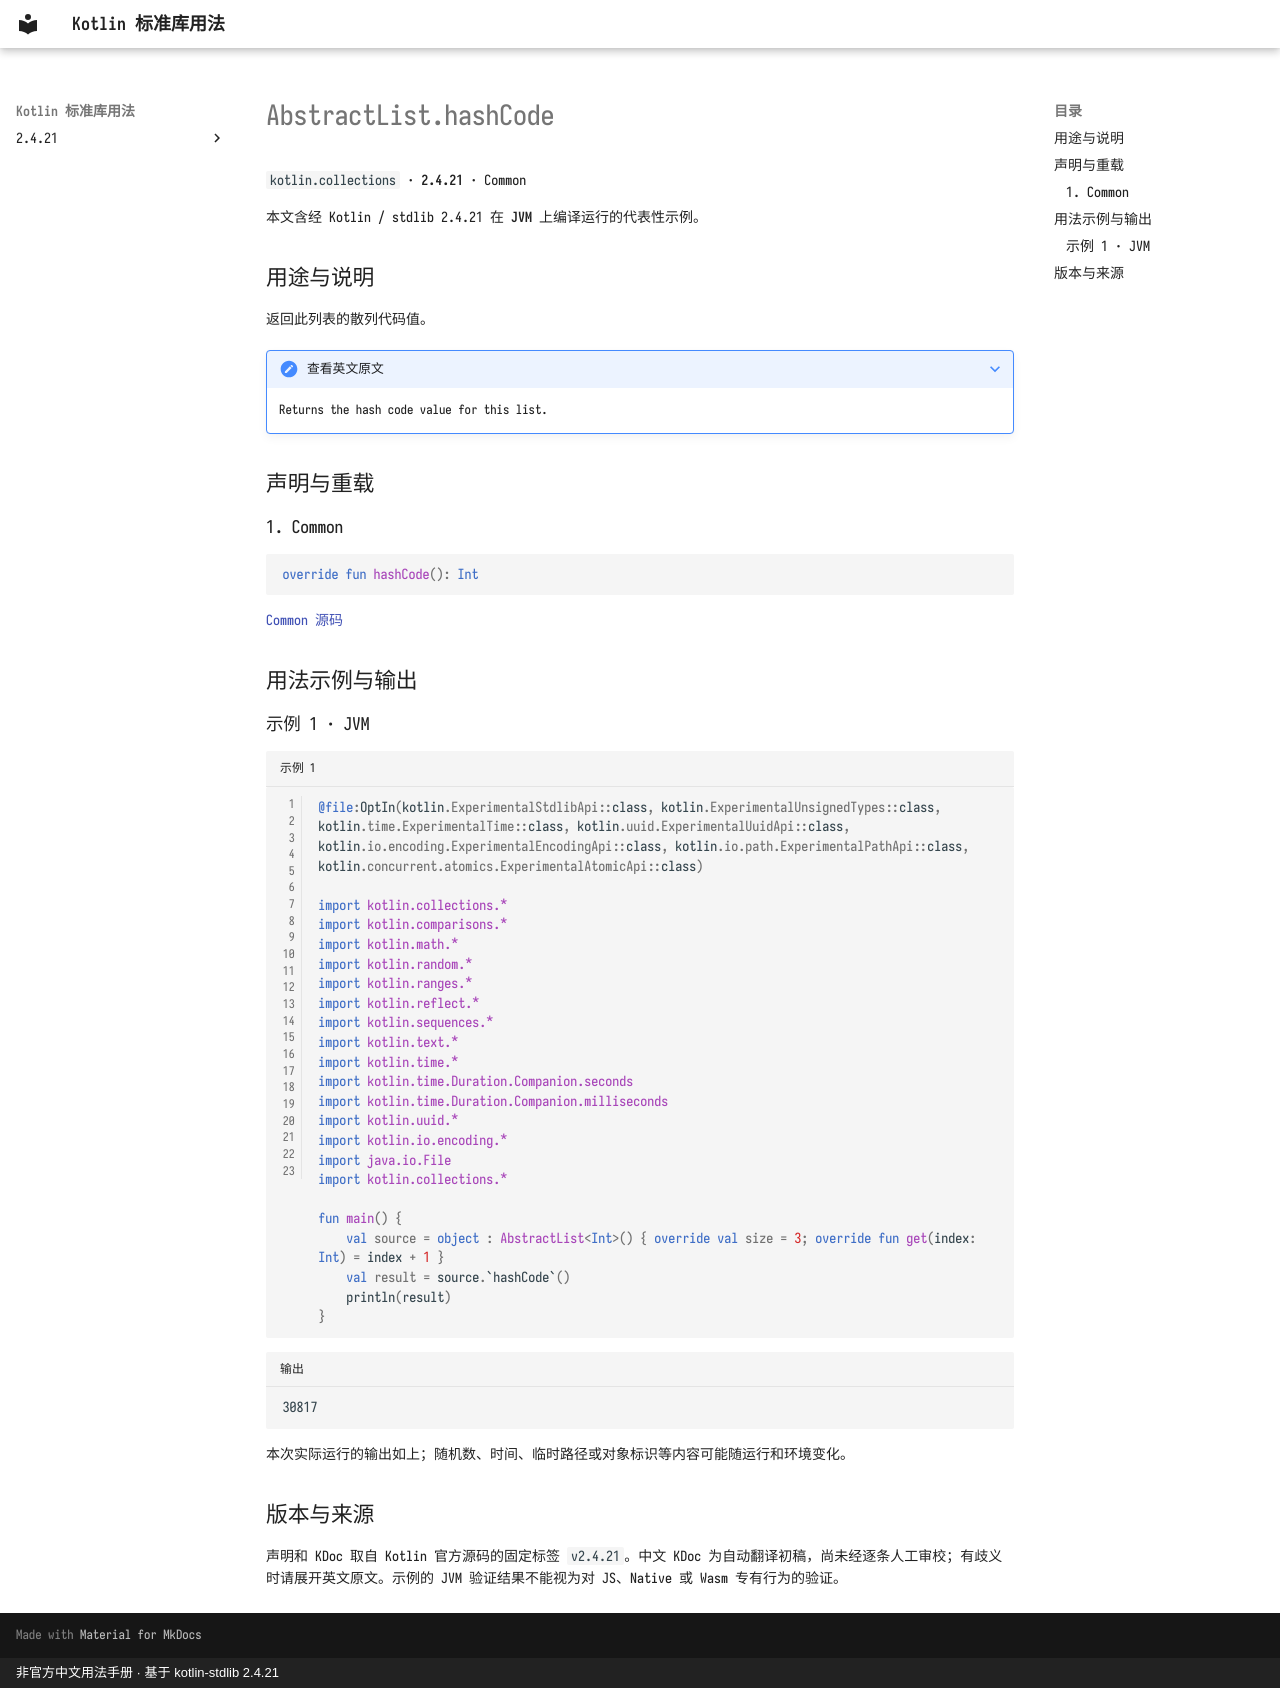

repository: oooooooko/kotlin-stdlib-docs · page: zh/api/kotlin.collections/abstractlist-hashcode--852e061a/index.html · generator: mkdocs · copyright: 非官方中文用法手册 · 基于 kotlin-stdlib 2.4.21

# AbstractList.hashCode

`kotlin.collections` · **2.4.21** · Common

本文含经 Kotlin / stdlib 2.4.21 在 **JVM** 上编译运行的代表性示例。

## 用途与说明

返回此列表的散列代码值。

??? note "查看英文原文"

    Returns the hash code value for this list.

## 声明与重载

### 1. Common

```kotlin
override fun hashCode(): Int
```

[Common 源码](https://github.com/JetBrains/kotlin/blob/v2.4.21/libraries/stdlib/src/kotlin/collections/AbstractList.kt#L76)

## 用法示例与输出

### 示例 1 · JVM

```kotlin title="示例 1" linenums="1"
@file:OptIn(kotlin.ExperimentalStdlibApi::class, kotlin.ExperimentalUnsignedTypes::class, kotlin.time.ExperimentalTime::class, kotlin.uuid.ExperimentalUuidApi::class, kotlin.io.encoding.ExperimentalEncodingApi::class, kotlin.io.path.ExperimentalPathApi::class, kotlin.concurrent.atomics.ExperimentalAtomicApi::class)

import kotlin.collections.*
import kotlin.comparisons.*
import kotlin.math.*
import kotlin.random.*
import kotlin.ranges.*
import kotlin.reflect.*
import kotlin.sequences.*
import kotlin.text.*
import kotlin.time.*
import kotlin.time.Duration.Companion.seconds
import kotlin.time.Duration.Companion.milliseconds
import kotlin.uuid.*
import kotlin.io.encoding.*
import java.io.File
import kotlin.collections.*

fun main() {
    val source = object : AbstractList<Int>() { override val size = 3; override fun get(index: Int) = index + 1 }
    val result = source.`hashCode`()
    println(result)
}
```

```text title="输出"
30817
```

本次实际运行的输出如上；随机数、时间、临时路径或对象标识等内容可能随运行和环境变化。

## 版本与来源

声明和 KDoc 取自 Kotlin 官方源码的固定标签 `v2.4.21`。中文 KDoc 为自动翻译初稿，尚未经逐条人工审校；有歧义时请展开英文原文。示例的 JVM 验证结果不能视为对 JS、Native 或 Wasm 专有行为的验证。
